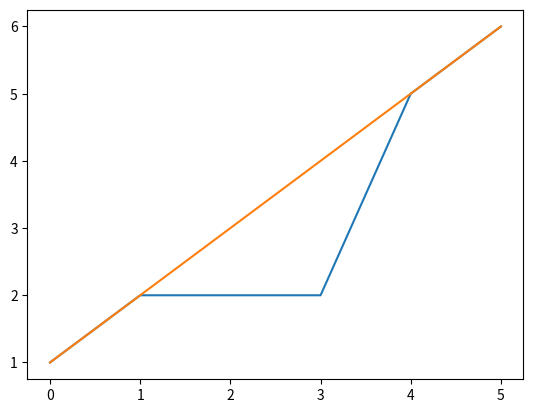

Python code for this plot:
import matplotlib.pyplot as plt
import numpy as np

print('hi')
plt.plot(np.array([[1,2,2,2,5,6], [1,2,3,4,5,6]]).T)
# plt.show()